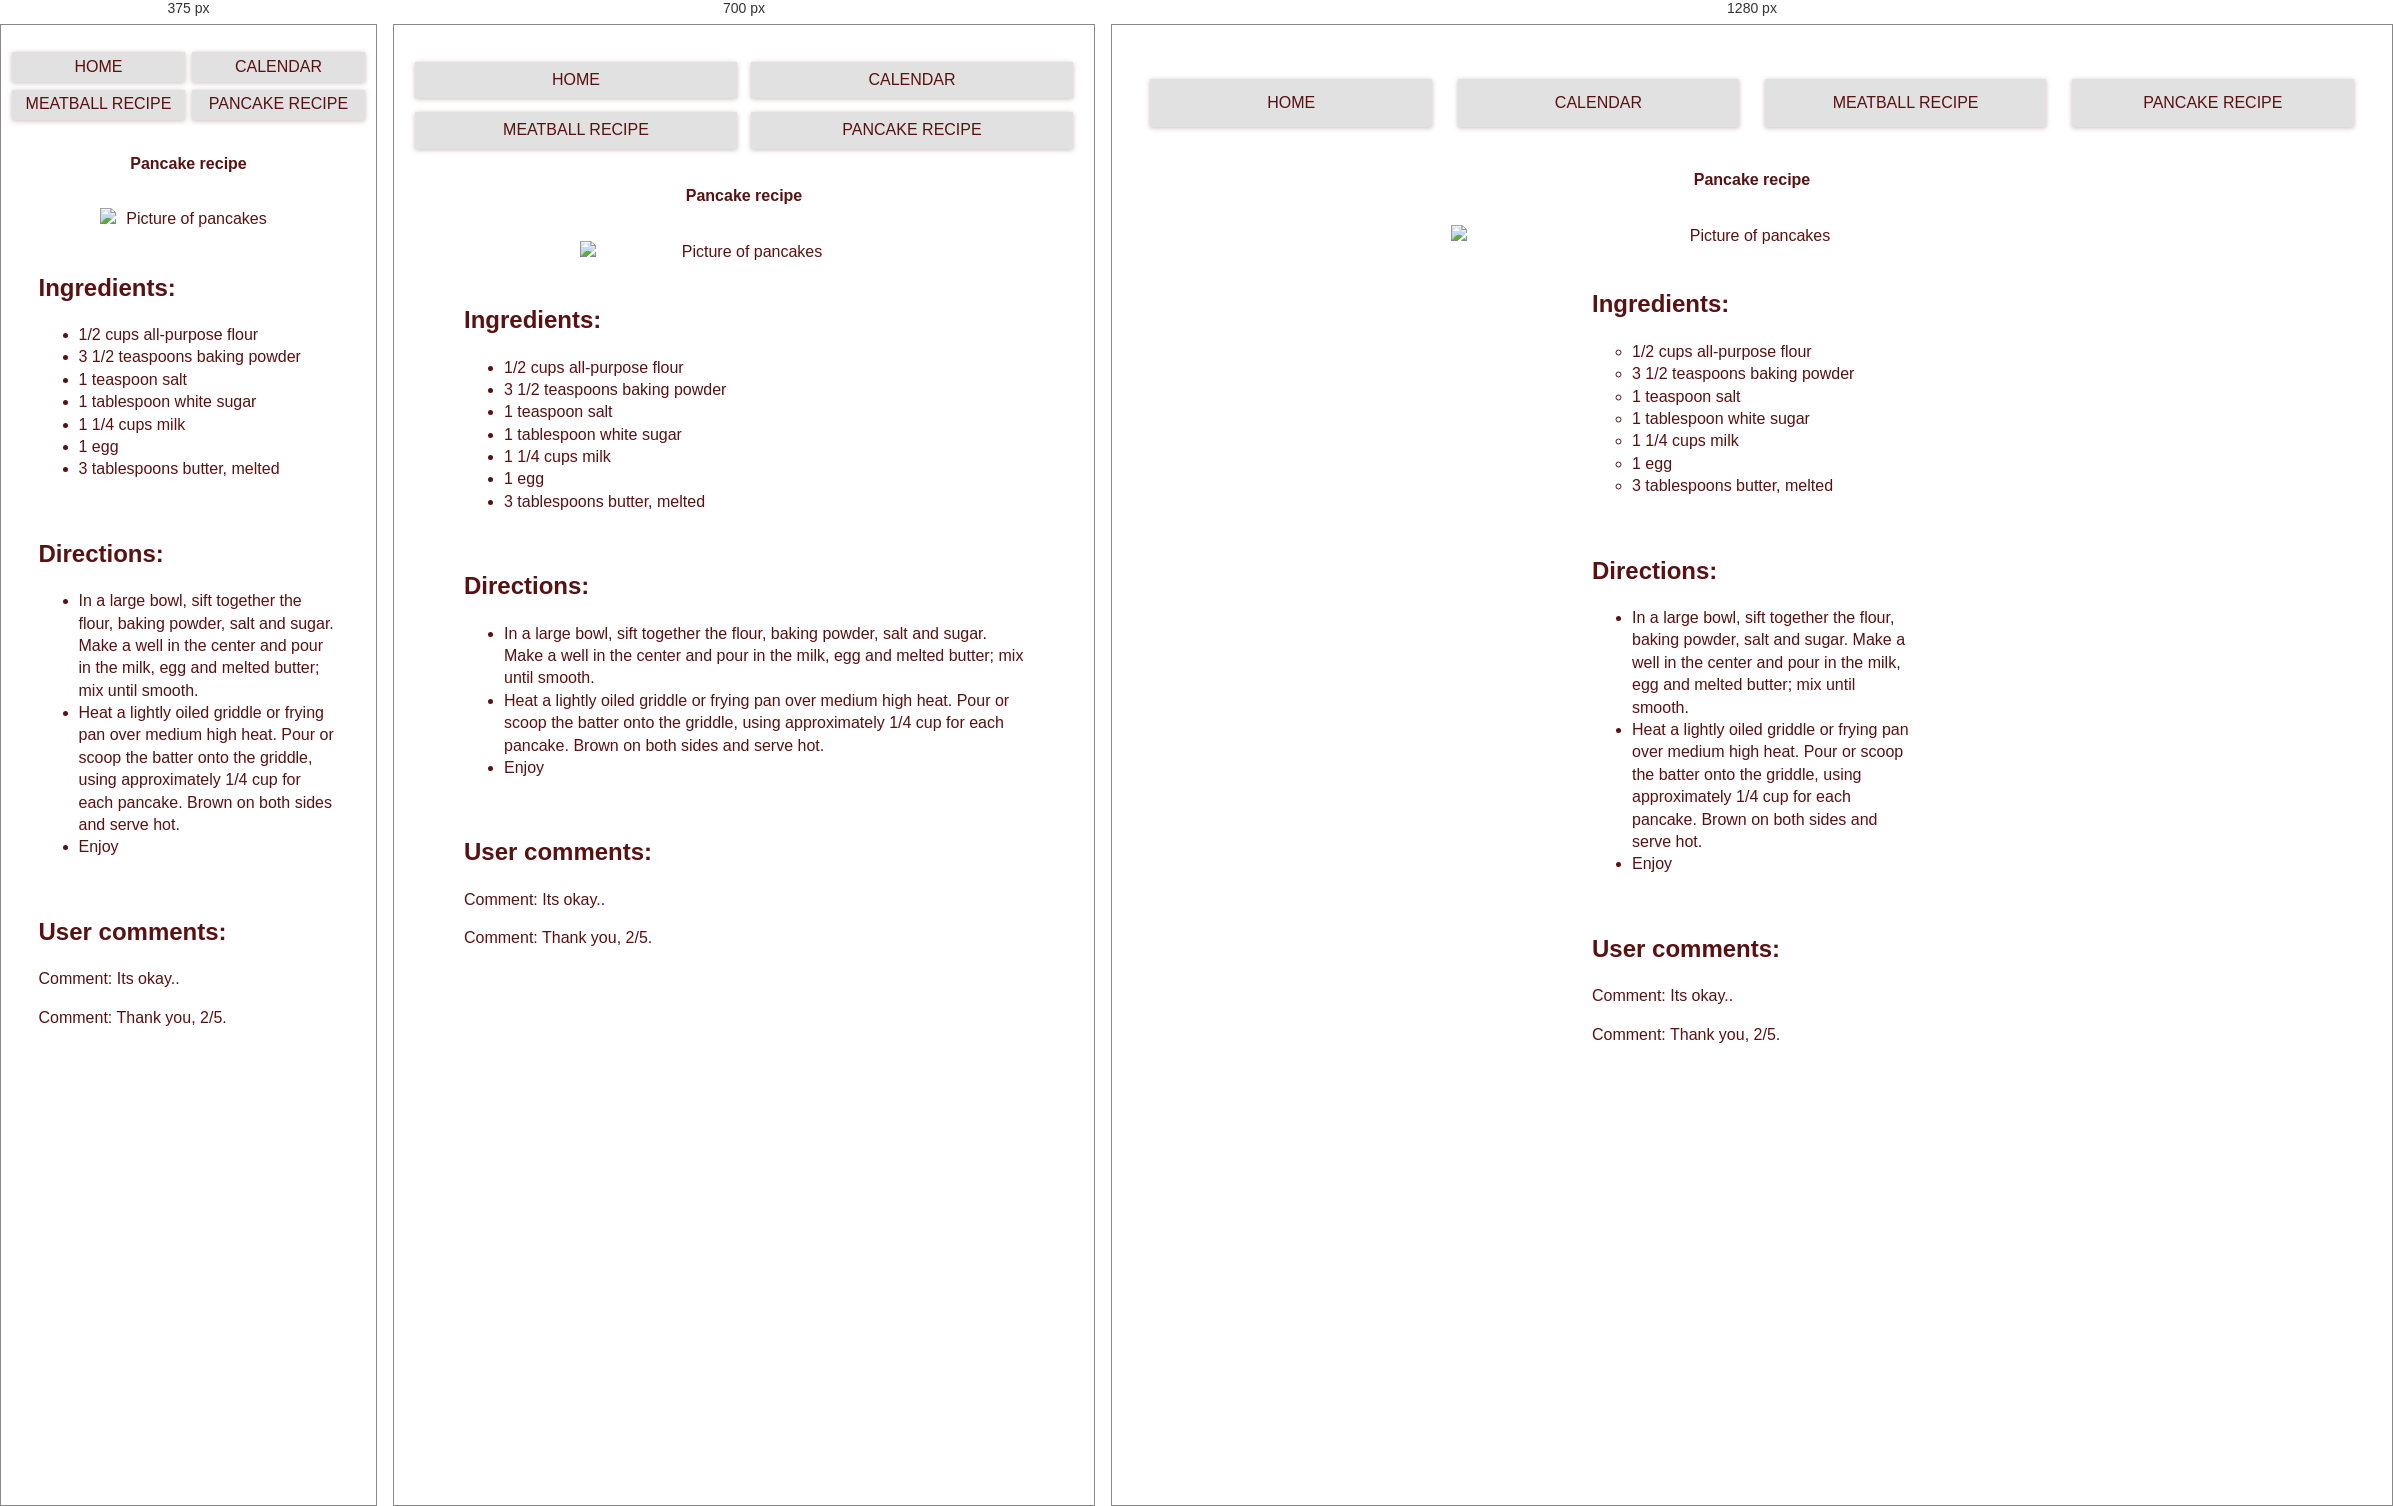
Rendered at 375 px, 700 px and 1280 px, left to right.

<!-- file: recipePancakes.html -->
<!DOCTYPE html>
<html lang="en">

<head>
    <meta charset="UTF-8"/>
    <title>Delicious pancake recipe!</title>
    <link rel="stylesheet" href="reset.css">
    <link rel="stylesheet" href="recipe.css">
</head>

<body>
    <div class="wrapper">
        <div class="navigationbar">
            <!--Navigation bar-->
            <nav class="main-nav">
                <ul>
                    <li><a href="index.html">Home</a></li>
                    <li><a href="calendar.html">Calendar</a></li>
                    <li><a href="recipeMeatballs.html">Meatball Recipe</a></li>
                    <li><a href="recipePancakes.html">Pancake Recipe</a></li>
                </ul>
            </nav>
        </div>
            <section class="top-container-text">
                <h1>Pancake recipe</h1>
                <div>
                        <img class="image" src="pancakeForRecipe.jpg" alt="Picture of pancakes" />
                </div>
                <div class="ingredients">
                <h2>Ingredients:</h2>
                <ul>
                    <li> 1/2 cups all-purpose flour</li>
                    <li> 3 1/2 teaspoons baking powder</li>
                    <li> 1 teaspoon salt</li>
                    <li> 1 tablespoon white sugar</li>
                    <li> 1 1/4 cups milk</li>
                    <li> 1 egg</li>
                    <li> 3 tablespoons butter, melted</li>
                </ul>
                </div>
                <div class="directions">
                        <h2>Directions:</h2>
                    <ul>
                        <li> In a large bowl, sift together the flour, baking powder, salt and sugar. 
                            Make a well in the center and pour in the milk, egg and melted butter; mix until smooth. </li>
                        <li> Heat a lightly oiled griddle or frying pan over medium high heat. 
                            Pour or scoop the batter onto the griddle, using approximately 1/4 cup for each pancake. 
                            Brown on both sides and serve hot. </li>
                        <li> Enjoy</li>
                    </ul>
                </div>
                <div class="comments">
                        <h2>User comments:</h2>
                        <p>
                            Comment: Its okay..
                        </p>
                        <p>
                            Comment: Thank you, 2/5.
                        </p>
                </div>
            </section>
    </div>
</body>

</html>

/* @media block from recipe.css */
@media screen and (min-width: 800px){
    .main-nav ul {
        display: grid;
        grid-gap: 2vw;
        padding: 0;
        list-style: none;
        grid-template-columns: repeat(4,1fr);
    }
    .main-nav a {
        background: var(--primary);
        display: block;
        text-decoration:  none;
        padding: 0.8rem;
        text-align: center;
        color: var(--red);
        text-transform: uppercase;
        font-size: 1rem;
        box-shadow: var(--shadow);
    }
    .top-container-text {
        display: grid;
        grid-gap: 20px;   
    }
    .top-container-text h1 {
        font-size: 1rem;
        text-align: center;
        font-weight: bold;      
    }
    .top-container-text h2 {
        font-weight: bolder;    
    }
    .ingredients {
        margin: 0 auto;
        width:25vw;
        padding: 0;
        text-align: left; 
        list-style: outside;
    }
    
    .directions{
        margin: 0 auto;
        width:25vw;
        padding: 0;
        text-align: left; 
        list-style: outside;
    }
    
    .comments {
        margin: 0 auto;
        width:25vw;
        padding: 0;
        text-align: left; 
        list-style: outside;
    }
    .image {
        grid-area: img;
        display: block;
        margin-left: auto;
        margin-right: auto;
        width: 50%;
    }
    .ingredients ul li {
        list-style-type: circle;
    }
}

/* @media block from recipe.css */
@media screen and (max-width: 800px){
    .main-nav ul {
        grid-template-columns: repeat(2,1fr);
    }

    .ingredients {
        width:80vw;
    }
    
    .directions{
        width:80vw;
    }
    
    .comments {
        width:80vw;
    }
    .image {
        width: 50%;
    }

}

/* @media block from recipe.css */
@media screen and (max-width: 600px){
    .main-nav ul {
        grid-gap: 2vw;
        grid-template-columns: repeat(2,1fr);
    }

    .ingredients {
        width:80vw;
    }
    
    .directions{
        width:80vw;

    }
    
    .comments {
        width:80vw;
    }
    .image {

        width: 50%;
    }

}

/* @media block from recipe.css */
@media screen and (max-width: 320px){
    .main-nav ul {
        grid-template-columns: repeat(1,1fr);
    }

    .ingredients {
        width:80vw;
        font-size: 5vw;  
    }
    
    .directions{
        margin: 0 auto;
        width:80vw;
        font-size: 5vw; 
  
    }
    
    .comments {
        margin: 0 auto;
        width:80vw;

    }
    .image {
        width:100%;
    }

    }